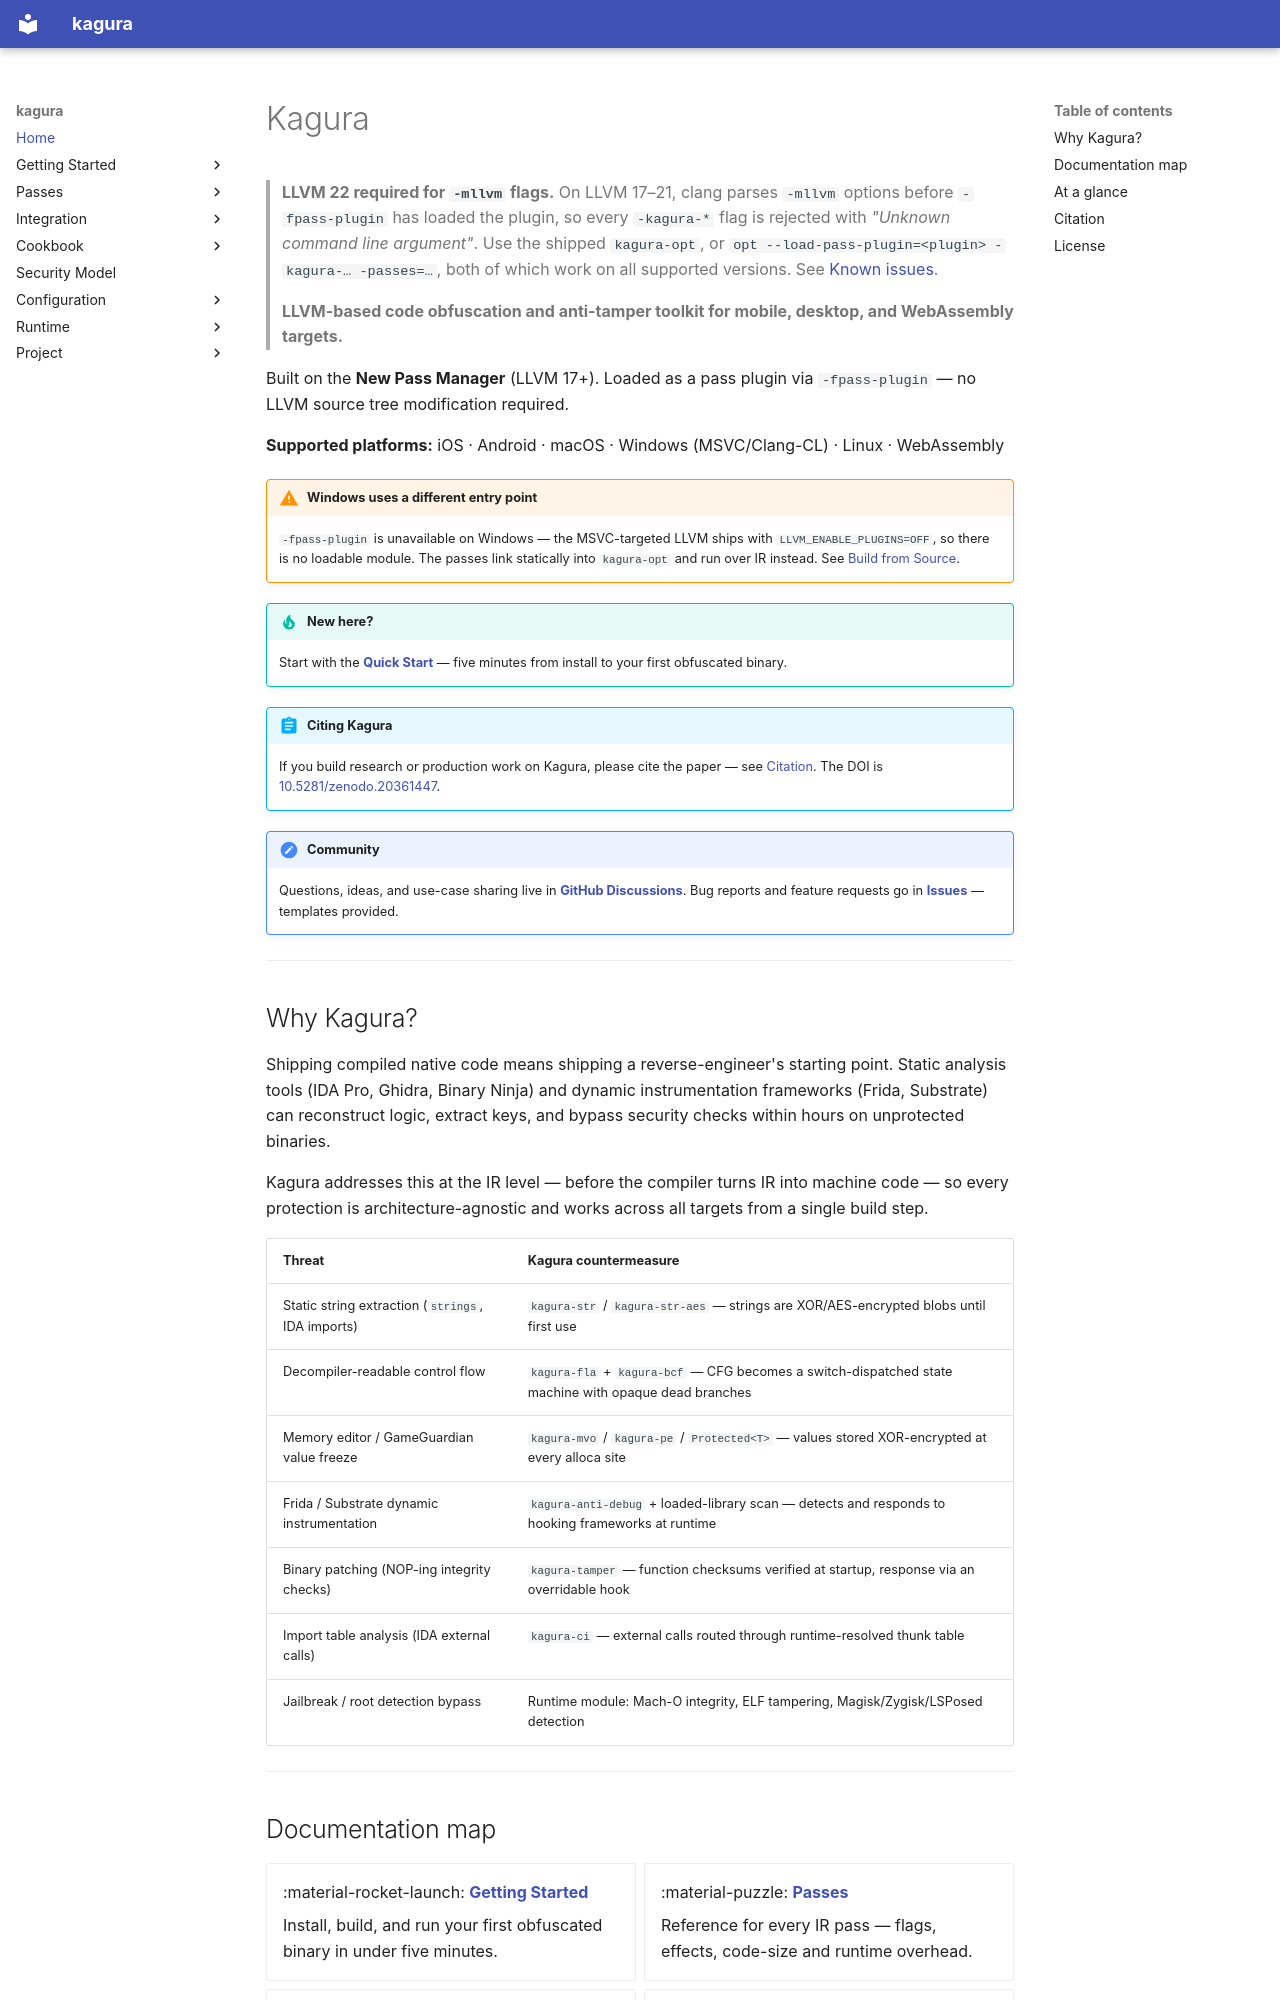

repository: qusamulab/kagura · page: index.html · generator: mkdocs

# Kagura

> **LLVM 22 required for `-mllvm` flags.** On LLVM 17–21, clang parses `-mllvm`
> options before `-fpass-plugin` has loaded the plugin, so every `-kagura-*`
> flag is rejected with *"Unknown command line argument"*. Use the shipped
> `kagura-opt`, or `opt --load-pass-plugin=<plugin> -kagura-… -passes=…`, both
> of which work on all supported versions. See
> [Known issues](https://github.com/qusamulab/kagura/blob/main/docs/project/CHANGELOG.md#known-issues).


> **LLVM-based code obfuscation and anti-tamper toolkit for mobile, desktop, and WebAssembly targets.**

Built on the **New Pass Manager** (LLVM 17+). Loaded as a pass plugin via `-fpass-plugin` — no LLVM source tree modification required.

**Supported platforms:** iOS · Android · macOS · Windows (MSVC/Clang-CL) · Linux · WebAssembly

!!! warning "Windows uses a different entry point"

    `-fpass-plugin` is unavailable on Windows — the MSVC-targeted LLVM ships with
    `LLVM_ENABLE_PLUGINS=OFF`, so there is no loadable module. The passes link
    statically into `kagura-opt` and run over IR instead. See
    [Build from Source](getting-started/build-from-source.md).

!!! tip "New here?"
    Start with the [**Quick Start**](getting-started/quick-start.md) — five
    minutes from install to your first obfuscated binary.

!!! abstract "Citing Kagura"
    If you build research or production work on Kagura, please cite the
    paper — see [Citation](#citation). The DOI is
    [10.5281/zenodo.20361447](https://doi.org/10.5281/zenodo.20361447).

!!! note "Community"
    Questions, ideas, and use-case sharing live in
    [**GitHub Discussions**](https://github.com/qusamulab/kagura/discussions).
    Bug reports and feature requests go in
    [**Issues**](https://github.com/qusamulab/kagura/issues) — templates provided.

---
